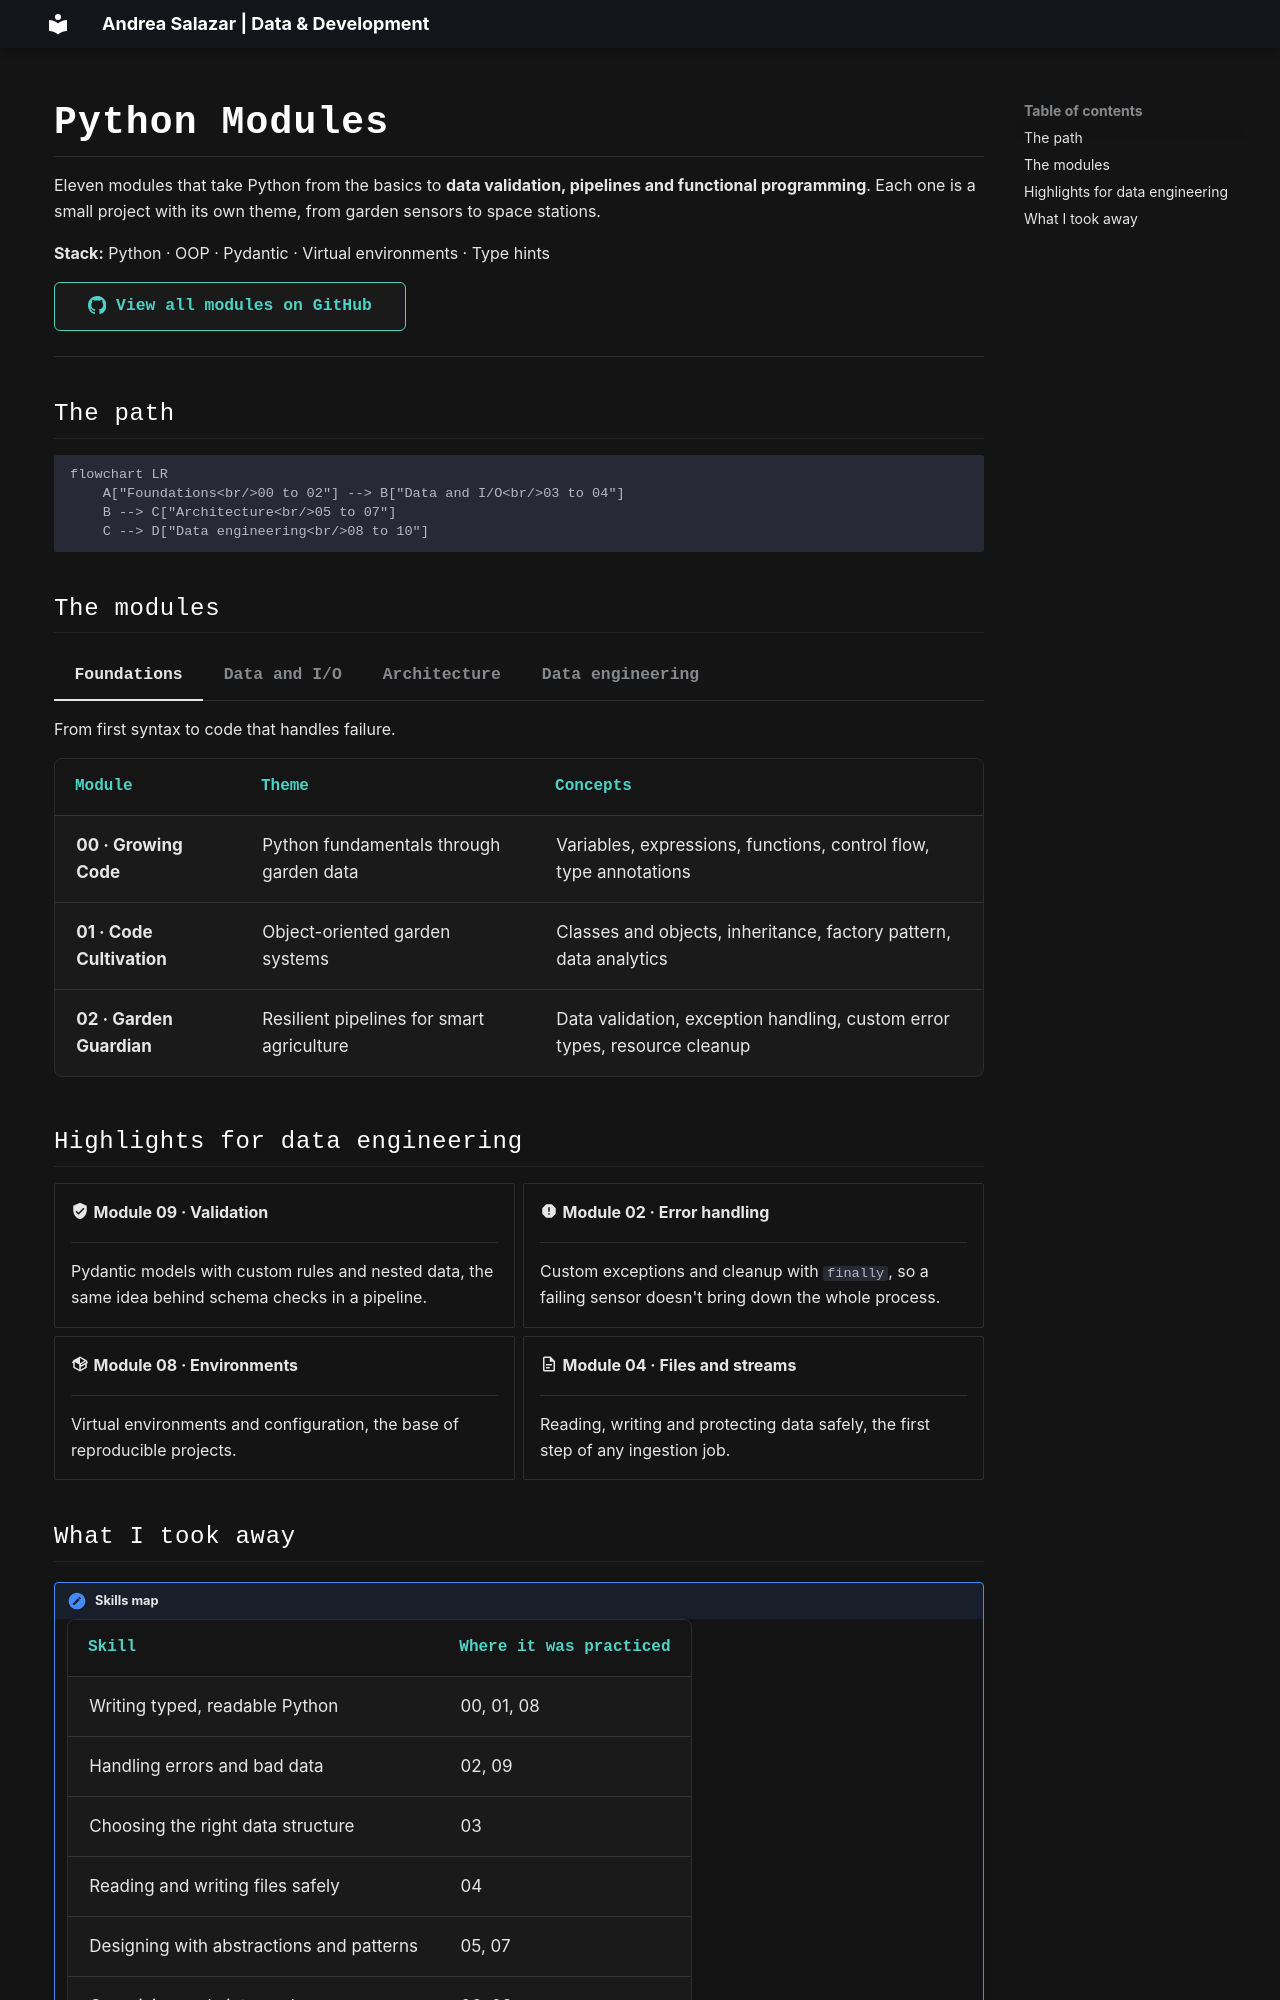

repository: asalazar-z/asalazar-z.github.io · page: projects/42-school/python/python-modules/index.html · generator: mkdocs

# Python Modules

Eleven modules that take Python from the basics to **data validation, pipelines and functional programming**. Each one is a small project with its own theme, from garden sensors to space stations.

**Stack:** Python · OOP · Pydantic · Virtual environments · Type hints

[:octicons-mark-github-16: View all modules on GitHub](https://github.com/asalazar-z/python-modules){ .md-button .md-button--primary }

---

## The path

```mermaid
flowchart LR
    A["Foundations<br/>00 to 02"] --> B["Data and I/O<br/>03 to 04"]
    B --> C["Architecture<br/>05 to 07"]
    C --> D["Data engineering<br/>08 to 10"]
```

## The modules

=== "Foundations"

    From first syntax to code that handles failure.

    | Module | Theme | Concepts |
    |---|---|---|
    | **00 · Growing Code** | Python fundamentals through garden data | Variables, expressions, functions, control flow, type annotations |
    | **01 · Code Cultivation** | Object-oriented garden systems | Classes and objects, inheritance, factory pattern, data analytics |
    | **02 · Garden Guardian** | Resilient pipelines for smart agriculture | Data validation, exception handling, custom error types, resource cleanup |

=== "Data and I/O"

    Working with the structures and files that data lives in.

    | Module | Theme | Concepts |
    |---|---|---|
    | **03 · Data Quest** | Mastering Python collections | Lists, tuples, dicts, sets, comprehensions, generators, command-line arguments |
    | **04 · Data Archivist** | Digital preservation | File operations, data streams, safe archival systems |

=== "Architecture"

    Designing code that is modular and reusable.

    | Module | Theme | Concepts |
    |---|---|---|
    | **05 · Code Nexus** | Polymorphic data streams | Abstract classes, method overriding, subtype polymorphism |
    | **06 · The Codex** | Python's import system | Package initialization, import paths, absolute vs relative imports, circular dependencies |
    | **07 · DataDeck** | Abstract card architecture | Design patterns, interfaces, abstract strategy, modular systems |

=== "Data engineering"

    The tools used in real data projects.

    | Module | Theme | Concepts |
    |---|---|---|
    | **08 · The Matrix** | Real-world data engineering | Virtual environments, package management, environment configuration, a first data pipeline |
    | **09 · Cosmic Data** | Pydantic models and validation | Data models, custom validators, nested structures |
    | **10 · FuncMage** | Functional programming | Lambdas, higher-order functions, decorators |

## Highlights for data engineering

<div class="grid cards" markdown>

-   :material-shield-check: **Module 09 · Validation**

    ---

    Pydantic models with custom rules and nested data, the same idea behind schema checks in a pipeline.

-   :material-alert-octagon: **Module 02 · Error handling**

    ---

    Custom exceptions and cleanup with `finally`, so a failing sensor doesn't bring down the whole process.

-   :material-package-variant: **Module 08 · Environments**

    ---

    Virtual environments and configuration, the base of reproducible projects.

-   :material-file-document-outline: **Module 04 · Files and streams**

    ---

    Reading, writing and protecting data safely, the first step of any ingestion job.

</div>
